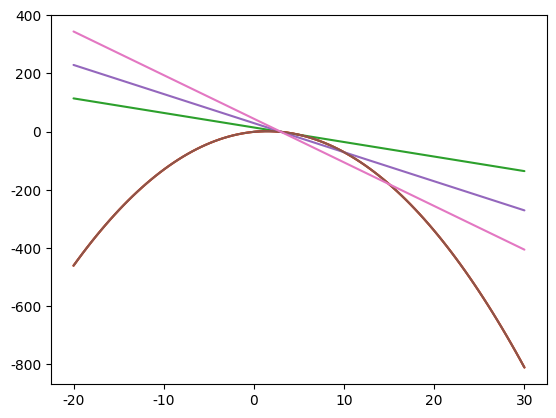

The script that saved this image:
## 1. Why Learn Calculus? ##

import numpy as np
import matplotlib.pyplot as plt

x = np.linspace(0,3,301)
y = (-1)*(x**2)+3*x-1
plt.plot(x,y)

maxi=x[np.argmax(y)]

## 4. Math Behind Slope ##

def slope(x1,x2,y1,y2):
    return ((y1-y2)/(x1-x2))

slope_one = slope(0,4,1,13)
slope_two = slope(5,-1,16,-2)

## 6. Secant Lines ##

import seaborn
seaborn.set(style='darkgrid')

def draw_secant(x_values):
    x = np.linspace(-20,30,100)
    y = -1*(x**2) + x*3 - 1
    plt.plot(x,y)
    
    x1=x_values[0]
    x2=x_values[1]
    y1=-1*(x1**2) + x*3 - 1
    y2=-1*(x2**2) + x*3 - 1
    m=slope(x1,x2,y1,y2)
    b=y1-m*x1
    plt.plot(x,m*x+b) 
    
    plt.show()

draw_secant([3,5])
draw_secant([3,10])
draw_secant([3,15])


